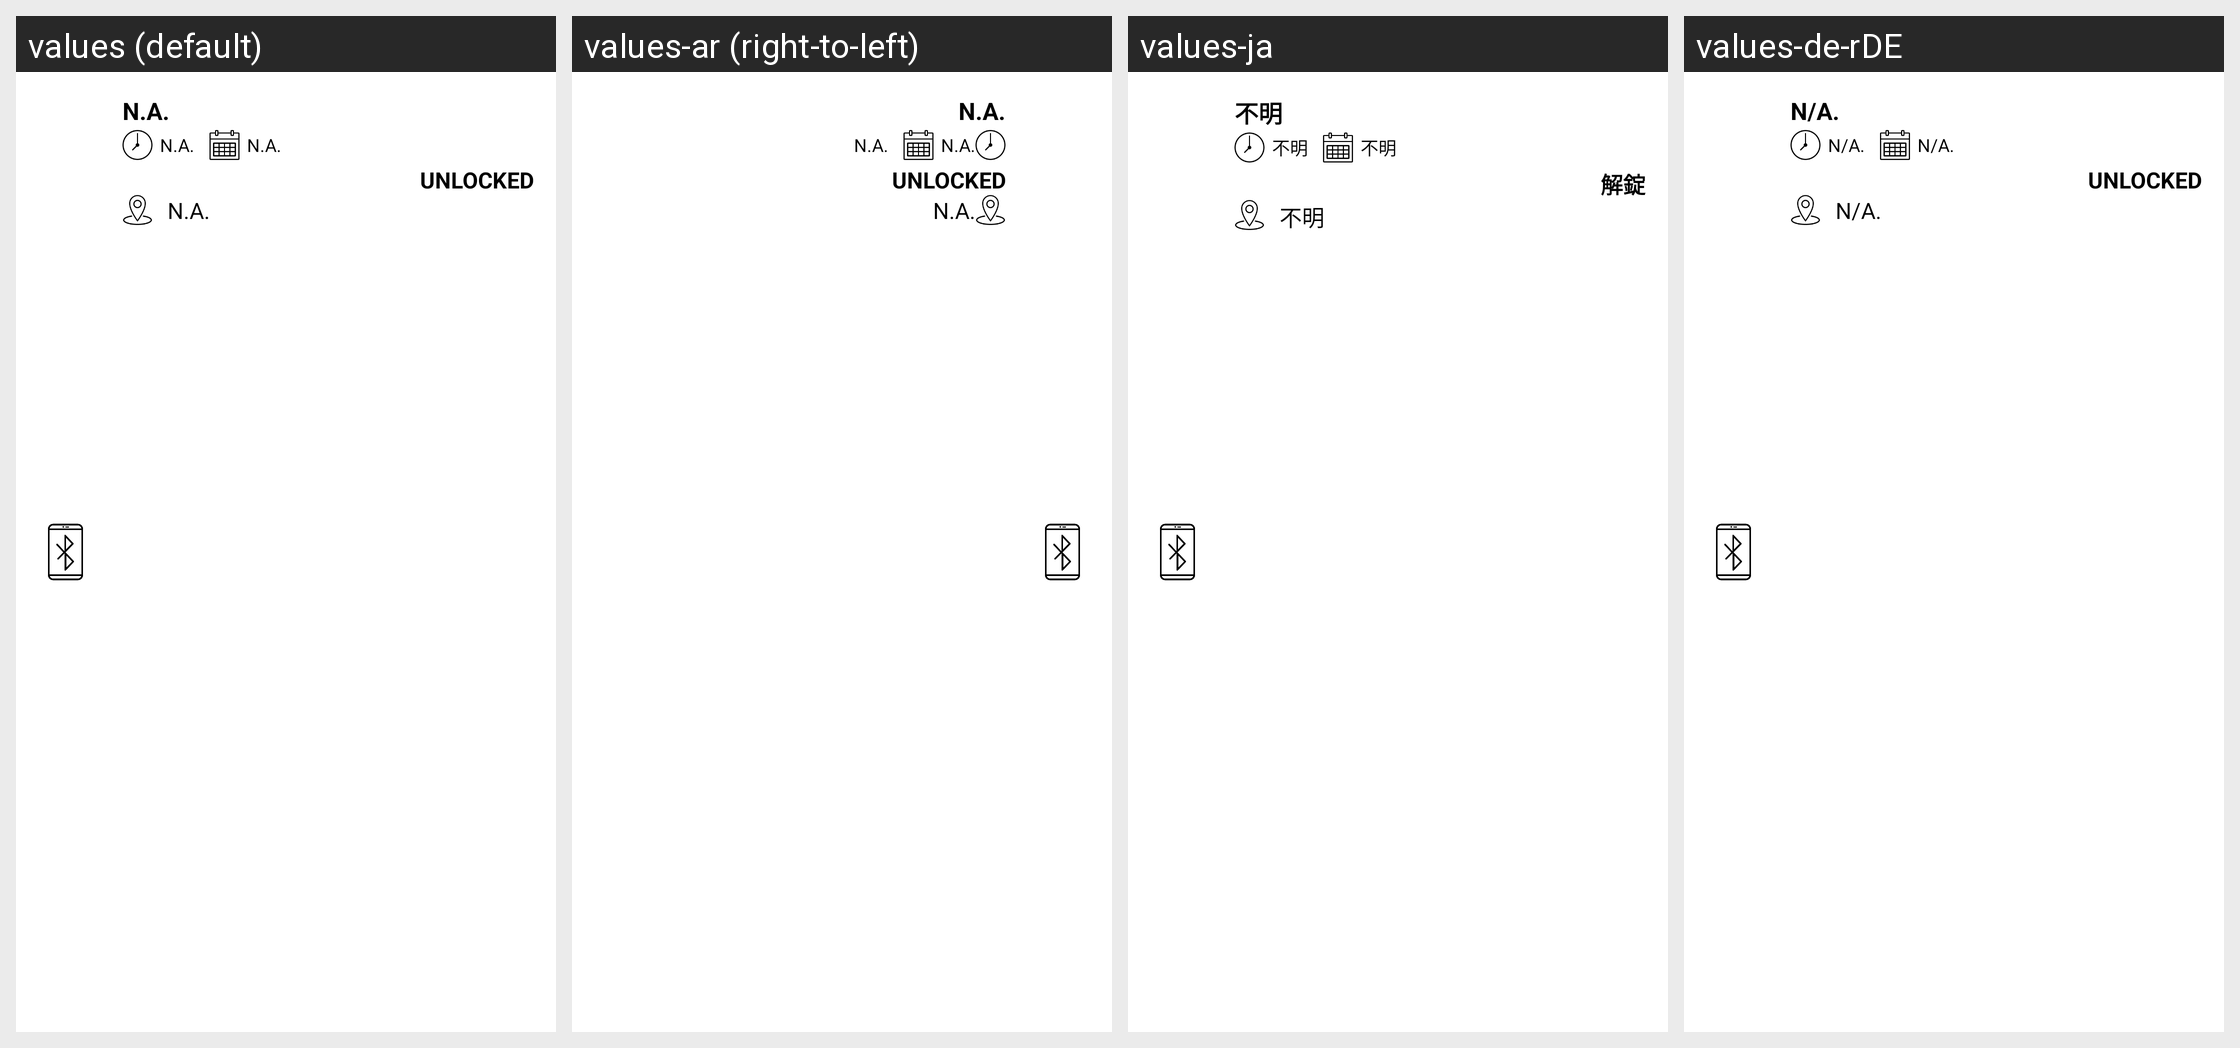

The Android screen above is rendered under several locales of the same app. Produce the string resources it draws, with the default and per-locale values.
Android screen res/layout/access_log_audittrail_detail.xml rendered under 4 locales, left to right: values (default), values-ar (right-to-left), values-ja, values-de-rDE. Device: Nexus 5 (rendered at 1080×1920; each locale shown at half size, 540×960, under a caption strip naming it); theme AppTheme.
Other locales in the repository, not shown: values-af, values-am, values-as, values-az, values-be, values-bg, values-bn, values-bs, values-ca, values-cs, values-da, values-de, values-el, values-en-rGB, values-en-rIN, values-es, values-es-rUS, values-et, values-eu, values-fa, values-fi, values-fr, values-fr-rCA, values-gl, values-gu, values-hi, values-hr, values-hu, values-hy, values-in, values-is, values-it, values-iw, values-ka, values-kk, values-km, values-kn, values-ko, values-ky, values-lo, values-lt, values-lv, values-mk, values-ml, values-mn, values-mr, values-ms, values-my, values-nb, values-ne, values-nl, values-or, values-pa, values-pl, values-pt, values-pt-rBR, values-pt-rPT, values-ro, values-ru, values-si, values-sk, values-sl, values-sq, values-sr, values-sv, values-sw, values-ta, values-te, values-th, values-tl, values-tr, values-uk, values-ur, values-uz, values-vi, values-zh-rCN, values-zh-rHK, values-zh-rTW, values-zu.
Strings drawn on this screen, with the default value and each locale's value (text and hints the layout hard-codes, and strings that could not be matched under every locale, appear in the picture but are not listed):

N_A
  values: N.A.
  values-ar: N.A.  [not translated; the default value is used]
  values-ja: 不明
  values-de-rDE: N/A.

unlocked
  values: UNLOCKED
  values-ar: UNLOCKED  [not translated; the default value is used]
  values-ja: 解錠
  values-de-rDE: UNLOCKED  [not translated; the default value is used]
